The GitHub repository mecatrono/Sistemas-Inteligentes contains a labelled image folder "DATASET" with 3 categories: capacitores, resistores, transformadores. Examples follow, each with its label.

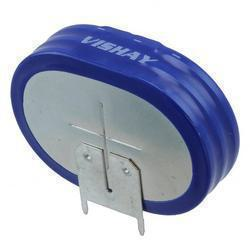
Label: capacitores

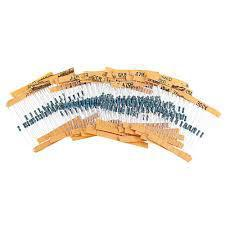
Label: resistores

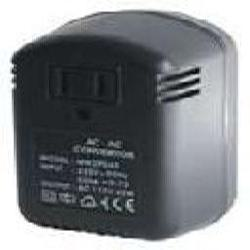
Label: transformadores

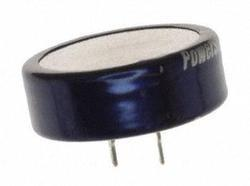
Label: capacitores

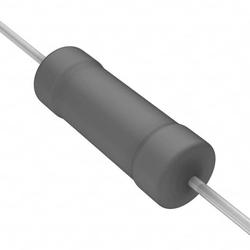
Label: resistores

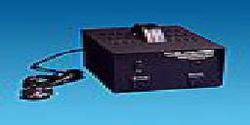
Label: transformadores
